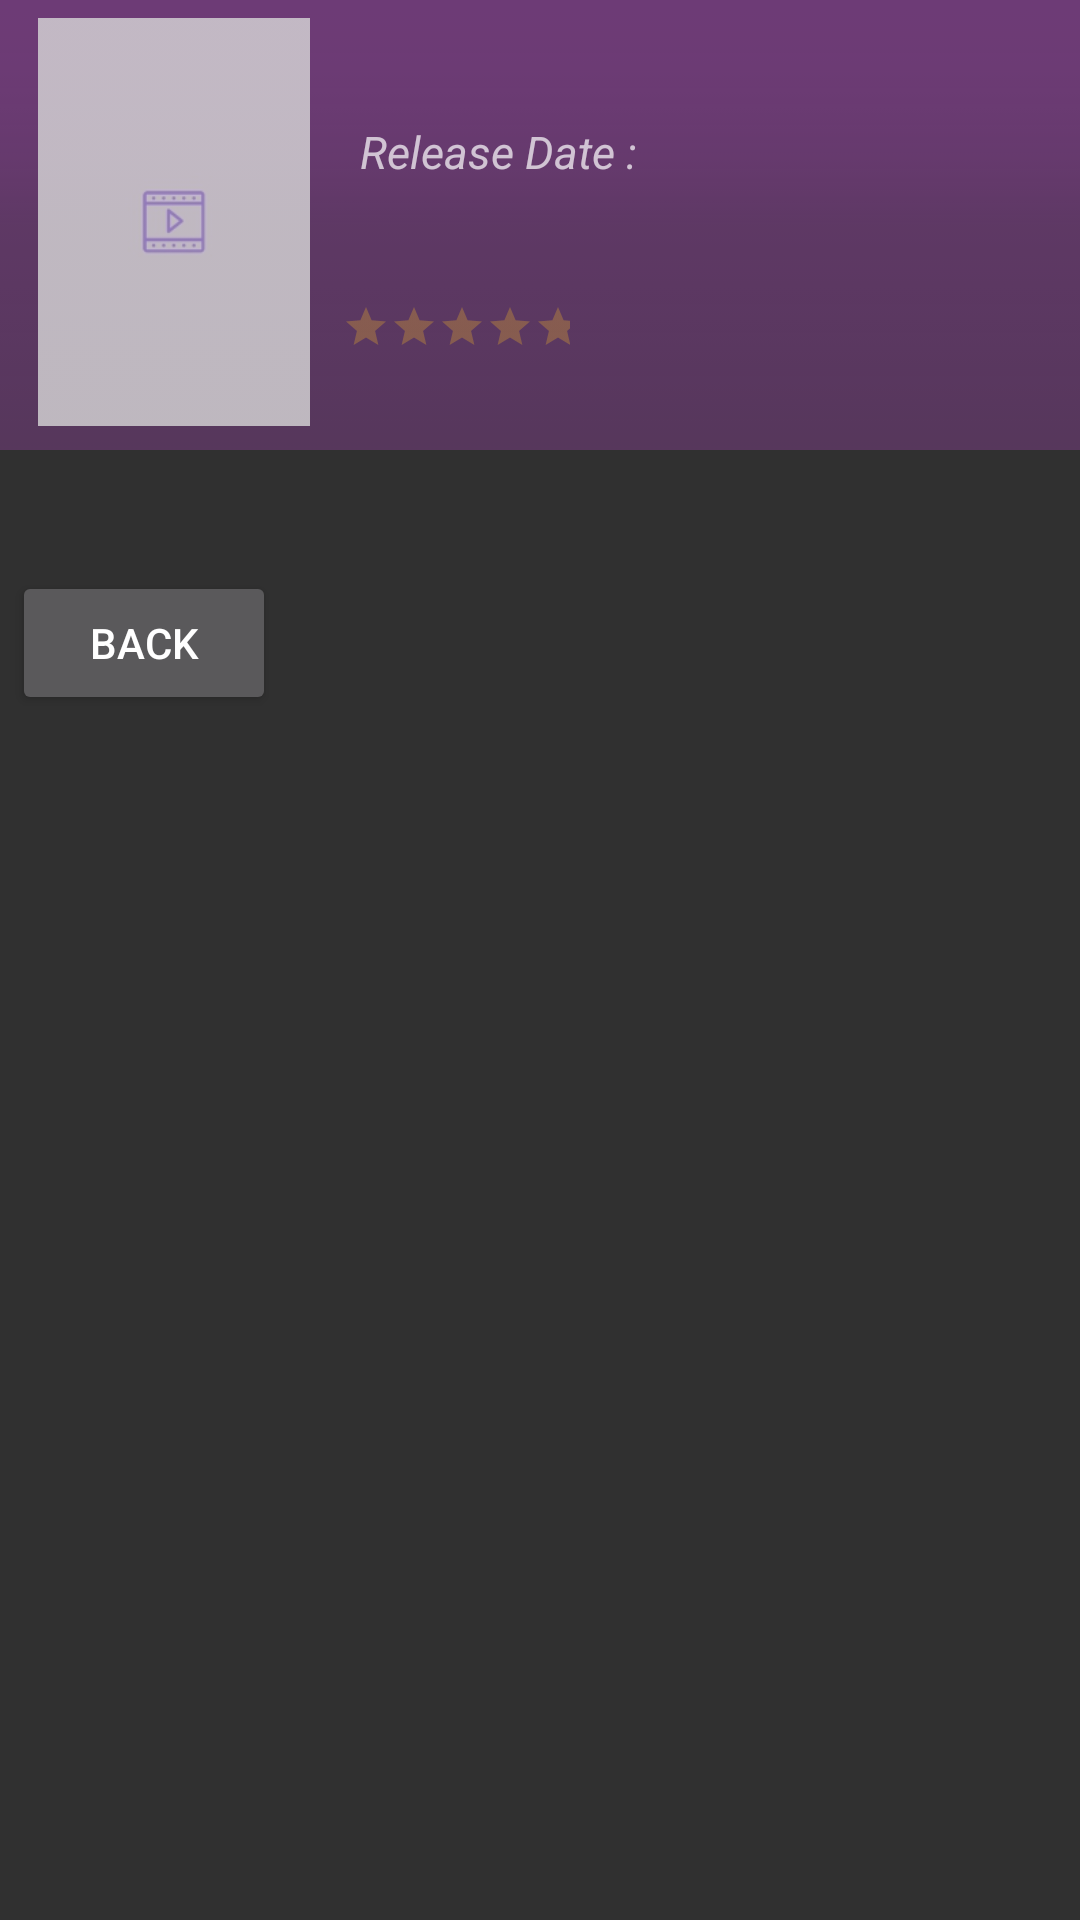

This screen was rendered from an Android layout file. Write that file and the resources it references.
<!-- AndroidManifest.xml: application theme AppTheme -->
<!-- res/layout/moreinfo_diagfrag.xml -->
<?xml version="1.0" encoding="utf-8"?>
<RelativeLayout xmlns:android="http://schemas.android.com/apk/res/android"
    android:id="@+id/relativeLayoutRoot"
    android:layout_width="match_parent"
    android:layout_height="match_parent">


    <FrameLayout
        android:id="@+id/dialog_frame"
        android:layout_width="match_parent"
        android:layout_height="wrap_content">

        <ImageView
            android:id="@+id/dialog_backdrop_image"
            android:layout_width="match_parent"
            android:layout_height="150dp"
            android:scaleType="fitXY"
             />

        <ImageView
            android:id="@+id/dialog_backdrop_overlay"
            android:layout_width="match_parent"
            android:layout_height="150dp"
            android:alpha="0.5"
            android:background="@drawable/custom_dialog_gradient"
            android:scaleType="fitXY"
            android:src="@drawable/custom_dialog_gradient" />


        <RelativeLayout
            android:layout_width="match_parent"
            android:layout_height="wrap_content"
            android:layout_marginBottom="@dimen/spacing_2dp"
            android:layout_marginLeft="@dimen/spacing_4dp"
            android:layout_marginRight="@dimen/spacing_4dp"
            android:layout_marginTop="@dimen/spacing_2dp"
            android:padding="@dimen/spacing_4dp">

            <ImageView
                android:id="@+id/dialog_poster_image"
                android:src="@drawable/default_poster"
                android:layout_width="100dp"
                android:layout_height="136dp"
                android:layout_marginRight="4dp"
                android:alpha="0.8" />


            <TextView
                android:id="@+id/dialogtextViewTitle"
                android:layout_width="wrap_content"
                android:layout_height="wrap_content"
                android:layout_toRightOf="@+id/dialog_poster_image"
                android:layout_marginBottom="@dimen/spacing_2dp"
                android:layout_marginTop="@dimen/spacing_2dp"
                android:layout_marginLeft="@dimen/spacing_4dp"
                android:textStyle="bold"
                android:padding="@dimen/spacing_2dp"
                android:textColor="@color/white"
                android:textSize="15sp"

                />


            <TextView
                android:id="@+id/dialogtextViewDateTitle"
                android:layout_width="wrap_content"
                android:layout_height="wrap_content"
                android:layout_below="@+id/dialogtextViewTitle"
                android:layout_toRightOf="@+id/dialog_poster_image"
                android:layout_marginBottom="@dimen/spacing_2dp"
                android:layout_marginTop="@dimen/spacing_2dp"
                android:layout_marginLeft="@dimen/spacing_4dp"
                android:padding="@dimen/spacing_4dp"
                android:text="@string/dialogTextViewDate"
                android:textStyle="italic"
                android:textSize="15sp" />


            <TextView
                android:id="@+id/dialogtextViewDate"
                android:layout_width="wrap_content"
                android:layout_height="wrap_content"
                android:layout_below="@+id/dialogtextViewDateTitle"
                android:layout_marginBottom="@dimen/spacing_2dp"
                android:layout_marginTop="@dimen/spacing_2dp"
                android:layout_marginLeft="@dimen/spacing_4dp"
                android:layout_toEndOf="@+id/dialog_poster_image"
                android:padding="@dimen/spacing_4dp"
                android:text=""
                android:textStyle="italic"
                android:textSize="15sp" />

            <RatingBar
                android:id="@+id/dialogRatingBar"
                style="?android:attr/ratingBarStyleSmall"
                android:layout_width="wrap_content"
                android:layout_height="wrap_content"
                android:layout_below="@+id/dialogtextViewDate"
                android:layout_toEndOf="@+id/dialog_poster_image"
                android:isIndicator="true"
                android:padding="@dimen/spacing_2dp"
                android:numStars="5"
                android:stepSize="0.4"
                android:progressTint="@color/duskYellow"
                android:theme="@style/RatingBar" />

        </RelativeLayout>


    </FrameLayout>


    <TextView
        android:id="@+id/dialogtextViewOverview"
        android:layout_width="wrap_content"
        android:layout_height="wrap_content"
        android:layout_below="@+id/dialog_frame"
        android:layout_marginBottom="@dimen/spacing_4dp"
        android:layout_marginLeft="@dimen/spacing_4dp"
        android:layout_marginStart="@dimen/spacing_4dp"
        android:layout_marginTop="@dimen/spacing_4dp"
        android:padding="@dimen/spacing_4dp"
        android:text=""
        android:textSize="15sp"
        android:textStyle="italic"
        />


    <Button
        android:id="@+id/dismissBtn"
        android:layout_width="wrap_content"
        android:layout_height="wrap_content"
        android:layout_below="@+id/dialogtextViewOverview"
        android:layout_gravity="bottom"
        android:layout_marginBottom="@dimen/spacing_4dp"
        android:layout_marginLeft="@dimen/spacing_4dp"
        android:layout_marginStart="@dimen/spacing_4dp"
        android:layout_marginTop="@dimen/spacing_4dp"
        android:padding="@dimen/spacing_4dp"
        android:text="@string/dialog_btn" />

</RelativeLayout>
<!-- resources referenced by this layout -->
<resources>
  <color name="duskYellow">#ECB028</color>
  <color name="white">#FFFFFF</color>
  <dimen name="spacing_2dp">2dp</dimen>
  <dimen name="spacing_4dp">4dp</dimen>
  <!-- drawable custom_dialog_gradient (drawable) -->
  <?xml version="1.0" encoding="utf-8"?>
  <selector xmlns:android="http://schemas.android.com/apk/res/android">
  
  
      <item>
          <shape>
              <gradient android:angle="270"
                  android:startColor="@color/gradient_start"
                  android:centerColor="@color/gradient_mid"
                  android:endColor="@color/gradient_end"
                  android:type="linear" />
          </shape>
      </item>
  
  
  </selector>
  <!-- drawable default_poster: jpg bitmap (drawable, 4170 bytes) -->
  <string name="dialogTextViewDate">Release Date :</string>
  <string name="dialog_btn">Back</string>
  <style name="RatingBar" parent="Theme.AppCompat">
          <item name="colorControlNormal">@color/duskYellow</item>
          <item name="colorControlActivated">@color/lightGrey</item>
      </style>
  <style name="AppTheme" parent="Theme.AppCompat.NoActionBar">
          
          <item name="colorPrimary">@color/appBarColor</item>
          <item name="colorPrimaryDark">@color/statusBarColor</item>
          <item name="colorAccent">@color/colorAccent</item>
      </style>
  <color name="gradient_start">#ab47bc</color>
  <color name="gradient_mid">#80ab47bc</color>
  <color name="gradient_end">#64ab47bc</color>
  <color name="lightGrey">#D3D3D3</color>
  <color name="appBarColor">#212121</color>
  <color name="statusBarColor">#000000</color>
  <color name="colorAccent">#FF4081</color>
</resources>
